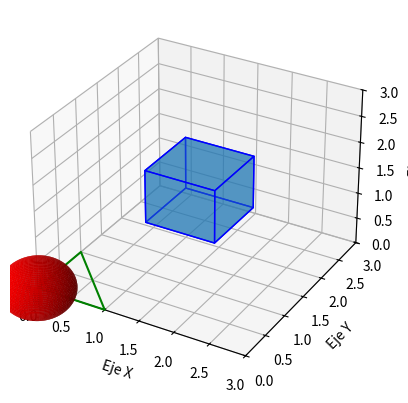

The matplotlib source for this figure:
import matplotlib.pyplot as plt
from mpl_toolkits.mplot3d.art3d import Poly3DCollection
import numpy as np

# Crear una figura tridimensional
fig = plt.figure()
ax = fig.add_subplot(111, projection='3d')

# Coordenadas de los vértices del cuadrado en 3D
vertices = np.array([
    [1, 1, 1],
    [1, 2, 1],
    [2, 2, 1],
    [2, 1, 1],
    [1, 1, 2],
    [1, 2, 2],
    [2, 2, 2],
    [2, 1, 2]
])

# Definir las caras del cuadrado
caras = [
    [vertices[0], vertices[1], vertices[2], vertices[3]],
    [vertices[4], vertices[5], vertices[6], vertices[7]],
    [vertices[0], vertices[1], vertices[5], vertices[4]],
    [vertices[2], vertices[3], vertices[7], vertices[6]],
    [vertices[0], vertices[3], vertices[7], vertices[4]],
    [vertices[1], vertices[2], vertices[6], vertices[5]]
]

# Crear una colección de caras
cuadrado3d = Poly3DCollection(caras, edgecolor='b', linewidths=1, alpha=0.5)

# Agregar la colección al gráfico
ax.add_collection3d(cuadrado3d)


# Coordenadas de la esfera con radio 0.5
u = np.linspace(0, 2 * np.pi, 100)
v = np.linspace(0, np.pi, 100)
radius = 0.5
x = radius * np.outer(np.cos(u), np.sin(v))
y = radius * np.outer(np.sin(u), np.sin(v))
z = radius * np.outer(np.ones(np.size(u)), np.cos(v))

# Trazar la superficie de la esfera
ax.plot_surface(x, y, z, color='r')

# Coordenadas de los vértices del triángulo en 3D
x = [0, 1, 0]
y = [0, 0, 1]
z = [0, 0, 0]

# Conectar los vértices para formar el triángulo
ax.plot(x + [x[0]], y + [y[0]], z + [z[0]], color='g')


# Etiquetas de ejes
ax.set_xlabel('Eje X')
ax.set_ylabel('Eje Y')
ax.set_zlabel('Eje Z')

# Definir límites de ejes
ax.set_xlim(0, 3)
ax.set_ylim(0, 3)
ax.set_zlim(0, 3)

# Mostrar el gráfico
plt.show()
